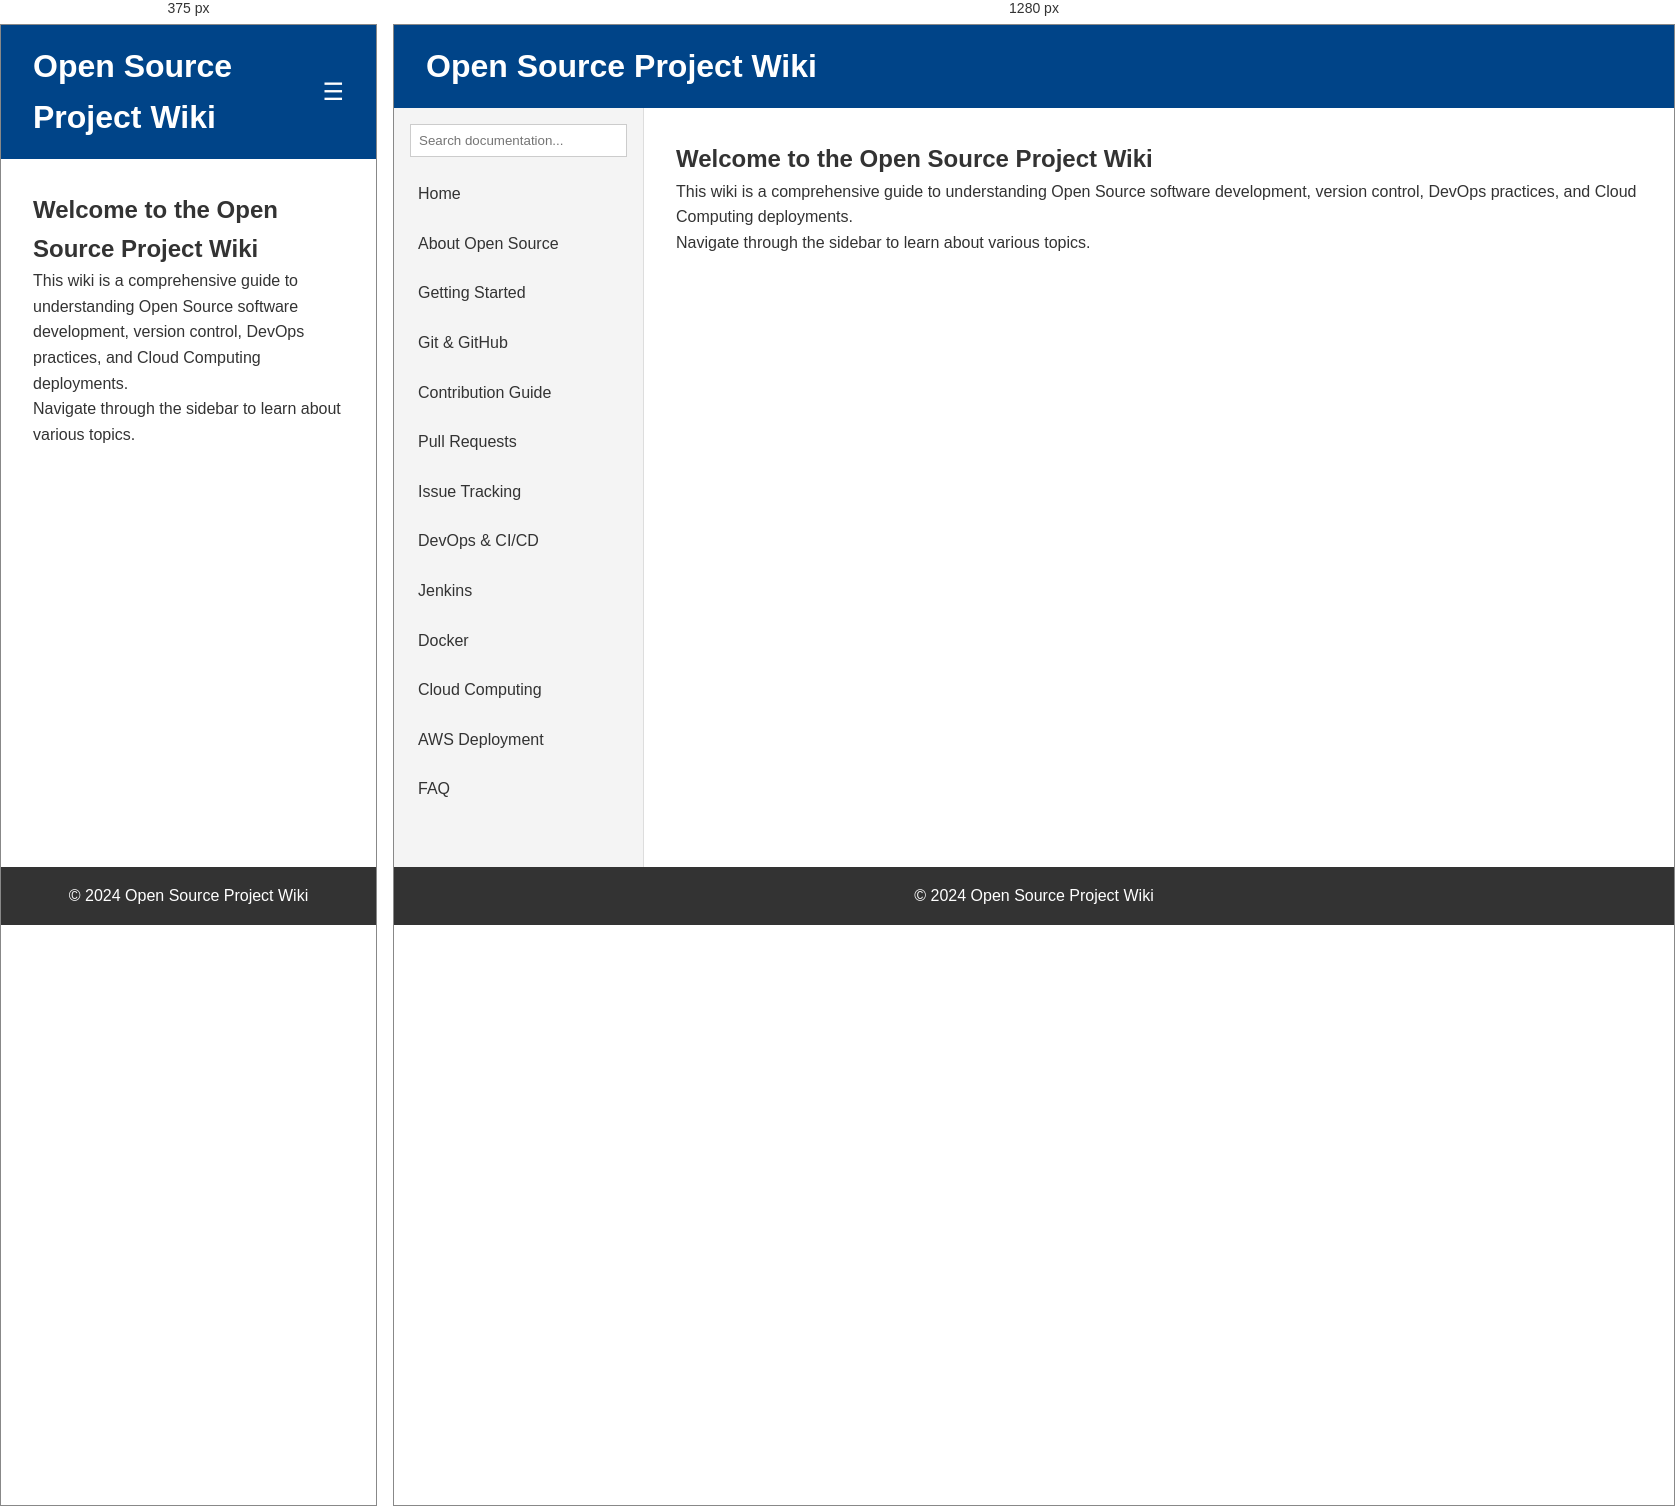
Rendered at 375 px and 1280 px, left to right.

<!-- file: index.html -->
<!DOCTYPE html>
<html lang="en">
<head>
    <meta charset="UTF-8">
    <meta name="viewport" content="width=device-width, initial-scale=1.0">
    <title>Home - Open Source Project Wiki</title>
    <link rel="stylesheet" href="css/style.css">
</head>
<body>
    <header class="main-header">
        <div class="container">
            <h1>Open Source Project Wiki</h1>
            <button id="menu-btn" class="menu-btn">&#9776;</button>
        </div>
    </header>

    <div class="container layout">
        <aside class="sidebar" id="sidebar">
            <input type="text" id="search-input" placeholder="Search documentation...">
            <nav>
                <ul id="nav-list">
                    <li><a href="index.html">Home</a></li>
                    <li><a href="pages/about.html">About Open Source</a></li>
                    <li><a href="pages/getting-started.html">Getting Started</a></li>
                    <li><a href="pages/git-github.html">Git & GitHub</a></li>
                    <li><a href="pages/contribution.html">Contribution Guide</a></li>
                    <li><a href="pages/pull-requests.html">Pull Requests</a></li>
                    <li><a href="pages/issues.html">Issue Tracking</a></li>
                    <li><a href="pages/devops.html">DevOps & CI/CD</a></li>
                    <li><a href="pages/jenkins.html">Jenkins</a></li>
                    <li><a href="pages/docker.html">Docker</a></li>
                    <li><a href="pages/cloud-computing.html">Cloud Computing</a></li>
                    <li><a href="pages/aws-deployment.html">AWS Deployment</a></li>
                    <li><a href="pages/faq.html">FAQ</a></li>
                </ul>
            </nav>
        </aside>

        <main class="content">
            <h2>Welcome to the Open Source Project Wiki</h2>
<p>This wiki is a comprehensive guide to understanding Open Source software development, version control, DevOps practices, and Cloud Computing deployments.</p>
<p>Navigate through the sidebar to learn about various topics.</p>
        </main>
    </div>

    <footer>
        <p>&copy; 2024 Open Source Project Wiki</p>
    </footer>

    <script src="js/script.js"></script>
</body>
</html>


/* @media block from style.css */
@media (max-width: 768px) {
    .menu-btn {
        display: block;
    }
    
    .layout {
        flex-direction: column;
    }
    
    .sidebar {
        width: 100%;
        display: none;
    }
    
    .sidebar.show {
        display: block;
    }
}